Run: headless pygame with SDL's dummy video driver; simulated clock (each Clock.tick advances the game by its frame time, no real sleeping); random seed 0; keys injected as events and as key.get_pressed() state; no mouse input.
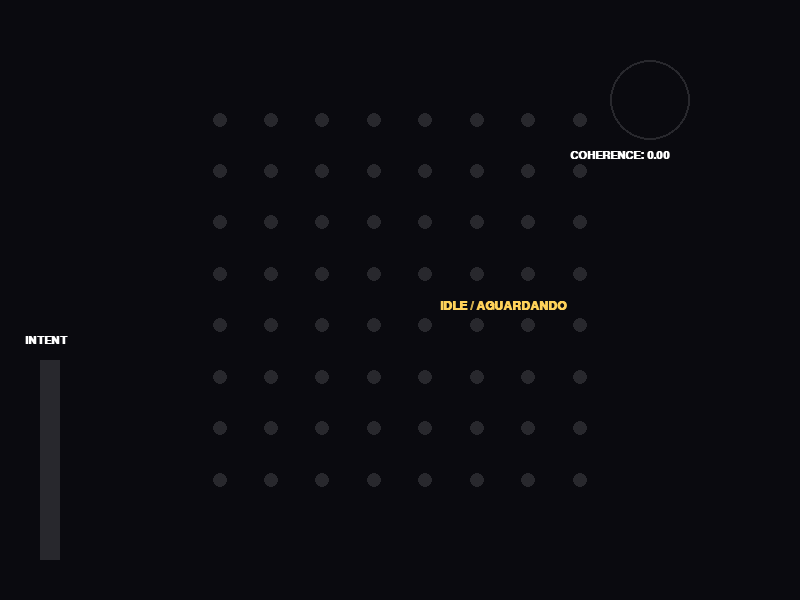
Frame 1 of 4 · flips 1–60 · no input
Frame 2 of 4 · flips 61–180 · tapped SPACE, RETURN · held RIGHT (→), D · screen unchanged from frame 1, image omitted
Frame 3 of 4 · flips 181–300 · held DOWN (↓), S · screen unchanged from frame 2, image omitted
Frame 4 of 4 · flips 301–420 · held LEFT (←), A, UP (↑), W · screen unchanged from frame 3, image omitted

The pygame program that drew these frames:

from __future__ import annotations

import json
from pathlib import Path

import pygame


WIDTH, HEIGHT = 800, 600
FPS = 10
DEFAULT_NODE_COUNT = 64
STATE_PATH = Path(__file__).resolve().parent.parent / "mind_panel_state.json"

BLACK = (10, 10, 15)
WHITE = (255, 255, 255)
DARK_GRAY = (40, 40, 45)
CYAN_GLOW = (0, 255, 255)
GREEN = (50, 255, 50)
YELLOW = (255, 210, 90)


def _clamp(value: float, lower: float, upper: float) -> float:
    return max(lower, min(upper, value))


def _safe_load_state(path: Path) -> dict:
    try:
        if not path.exists():
            return {}
        payload = json.loads(path.read_text(encoding="utf-8"))
        return payload if isinstance(payload, dict) else {}
    except (OSError, json.JSONDecodeError):
        return {}


def _extract_node_positions(payload: dict) -> dict[int, tuple[float, float]]:
    nodes = payload.get("nodes")
    positions: dict[int, tuple[float, float]] = {}

    if isinstance(nodes, list):
        for idx, node in enumerate(nodes):
            if not isinstance(node, dict):
                continue
            node_id = node.get("id", idx)
            try:
                node_id_i = int(node_id)
                x = float(node.get("x", idx % 8))
                y = float(node.get("y", idx // 8))
            except (TypeError, ValueError):
                continue
            positions[node_id_i] = (x, y)

    if positions:
        return positions

    for i in range(DEFAULT_NODE_COUNT):
        positions[i] = (float(i % 8), float(i // 8))
    return positions


def _extract_active_nodes(payload: dict) -> list[int]:
    active_ids: list[int] = []
    thought_trace = payload.get("thought_trace")

    if isinstance(thought_trace, dict):
        sequence = thought_trace.get("sequence")
        if isinstance(sequence, list):
            for step in sequence:
                if not isinstance(step, dict):
                    continue
                node_id = step.get("node_id")
                if isinstance(node_id, int):
                    active_ids.append(node_id)
                elif isinstance(node_id, str) and node_id.isdigit():
                    active_ids.append(int(node_id))

    meta = payload.get("meta")
    if isinstance(meta, dict):
        thought_input = meta.get("thought_input")
        node_names = payload.get("node_names")
        if isinstance(thought_input, str) and isinstance(node_names, dict):
            for raw_id, name in node_names.items():
                if name == thought_input:
                    try:
                        active_ids.append(int(raw_id))
                    except (TypeError, ValueError):
                        pass
                    break

    return active_ids


def _extract_metrics(payload: dict) -> tuple[float, float, str]:
    intent_level = 0.0
    coherence = 0.0
    command_text = "IDLE / AGUARDANDO"

    if not payload:
        return intent_level, coherence, command_text

    try:
        intent_level = _clamp(float(payload.get("intent_level", 0.0)), 0.0, 1.0)
    except (TypeError, ValueError):
        intent_level = 0.0

    meta = payload.get("meta")
    if isinstance(meta, dict):
        try:
            coherence = _clamp(float(meta.get("ressonancia_progenitor", 0.0)), 0.0, 1.0)
        except (TypeError, ValueError):
            coherence = 0.0

    thought_trace = payload.get("thought_trace")
    if isinstance(thought_trace, dict):
        try:
            coherence = _clamp(float(thought_trace.get("coherence_score", coherence)), 0.0, 1.0)
        except (TypeError, ValueError):
            pass

        natural = thought_trace.get("natural_language")
        if isinstance(natural, str) and natural.strip():
            text = natural.strip()
            command_text = text[:34] + "..." if len(text) > 37 else text
            return intent_level, coherence, command_text

    if intent_level > 0.7:
        command_text = "FOCO CONFIRMADO"
    elif intent_level > 0.2:
        command_text = "TRANSICAO"

    return intent_level, coherence, command_text


def _draw_hud(surface: pygame.Surface, intent_level: float, coherence: float, command_text: str) -> None:
    pygame.draw.rect(surface, DARK_GRAY, (40, HEIGHT - 240, 20, 200))
    bar_height = int(intent_level * 200)
    color = GREEN if intent_level > 0.7 else CYAN_GLOW
    pygame.draw.rect(surface, color, (40, HEIGHT - 40 - bar_height, 20, bar_height))

    font = pygame.font.SysFont("Courier", 16, bold=True)
    text = font.render("INTENT", True, WHITE)
    surface.blit(text, (25, HEIGHT - 265))

    pygame.draw.circle(surface, DARK_GRAY, (WIDTH - 150, 100), 40, 2)
    radius = int(coherence * 40)
    if radius > 0:
        pygame.draw.circle(surface, CYAN_GLOW, (WIDTH - 150, 100), radius)
    coh_text = font.render(f"COHERENCE: {coherence:.2f}", True, WHITE)
    surface.blit(coh_text, (WIDTH - 230, 150))

    cmd_font = pygame.font.SysFont("Courier", 18, bold=True)
    cmd_color = GREEN if "CONFIRMADO" in command_text else YELLOW
    cmd_surface = cmd_font.render(command_text, True, cmd_color)
    surface.blit(cmd_surface, (WIDTH - 360, HEIGHT // 2))


def _draw_nodes(surface: pygame.Surface, positions: dict[int, tuple[float, float]], brightness: dict[int, float]) -> None:
    xs = [pos[0] for pos in positions.values()]
    ys = [pos[1] for pos in positions.values()]
    min_x, max_x = min(xs), max(xs)
    min_y, max_y = min(ys), max(ys)

    span_x = max(1.0, max_x - min_x)
    span_y = max(1.0, max_y - min_y)

    origin_x, origin_y = WIDTH // 2 - 180, HEIGHT // 2 - 180
    draw_w, draw_h = 360, 360

    for node_id, (x, y) in positions.items():
        cx = int(origin_x + ((x - min_x) / span_x) * draw_w)
        cy = int(origin_y + ((y - min_y) / span_y) * draw_h)
        b = int(brightness.get(node_id, 0.0))

        if b > 20:
            color = (min(255, b + 40), min(255, b + 40), 255)
            pygame.draw.circle(surface, color, (cx, cy), 10)
            pygame.draw.circle(surface, CYAN_GLOW, (cx, cy), 14, 1)
        else:
            pygame.draw.circle(surface, DARK_GRAY, (cx, cy), 7)


def main() -> None:
    pygame.init()
    win = pygame.display.set_mode((WIDTH, HEIGHT))
    pygame.display.set_caption("Mind Control Panel (Neuromorphic UI)")
    clock = pygame.time.Clock()

    running = True
    neuron_brightness: dict[int, float] = {}

    while running:
        win.fill(BLACK)

        for event in pygame.event.get():
            if event.type == pygame.QUIT:
                running = False

        payload = _safe_load_state(STATE_PATH)
        positions = _extract_node_positions(payload)

        for node_id in positions.keys():
            neuron_brightness.setdefault(node_id, 0.0)

        active_ids = _extract_active_nodes(payload)
        for node_id in active_ids:
            if node_id in neuron_brightness:
                neuron_brightness[node_id] = 255.0

        for node_id in list(neuron_brightness.keys()):
            neuron_brightness[node_id] = max(0.0, neuron_brightness[node_id] - 15.0)

        intent_level, coherence, command_text = _extract_metrics(payload)

        _draw_nodes(win, positions, neuron_brightness)
        _draw_hud(win, intent_level, coherence, command_text)

        pygame.display.flip()
        clock.tick(FPS)

    pygame.quit()


if __name__ == "__main__":
    main()
